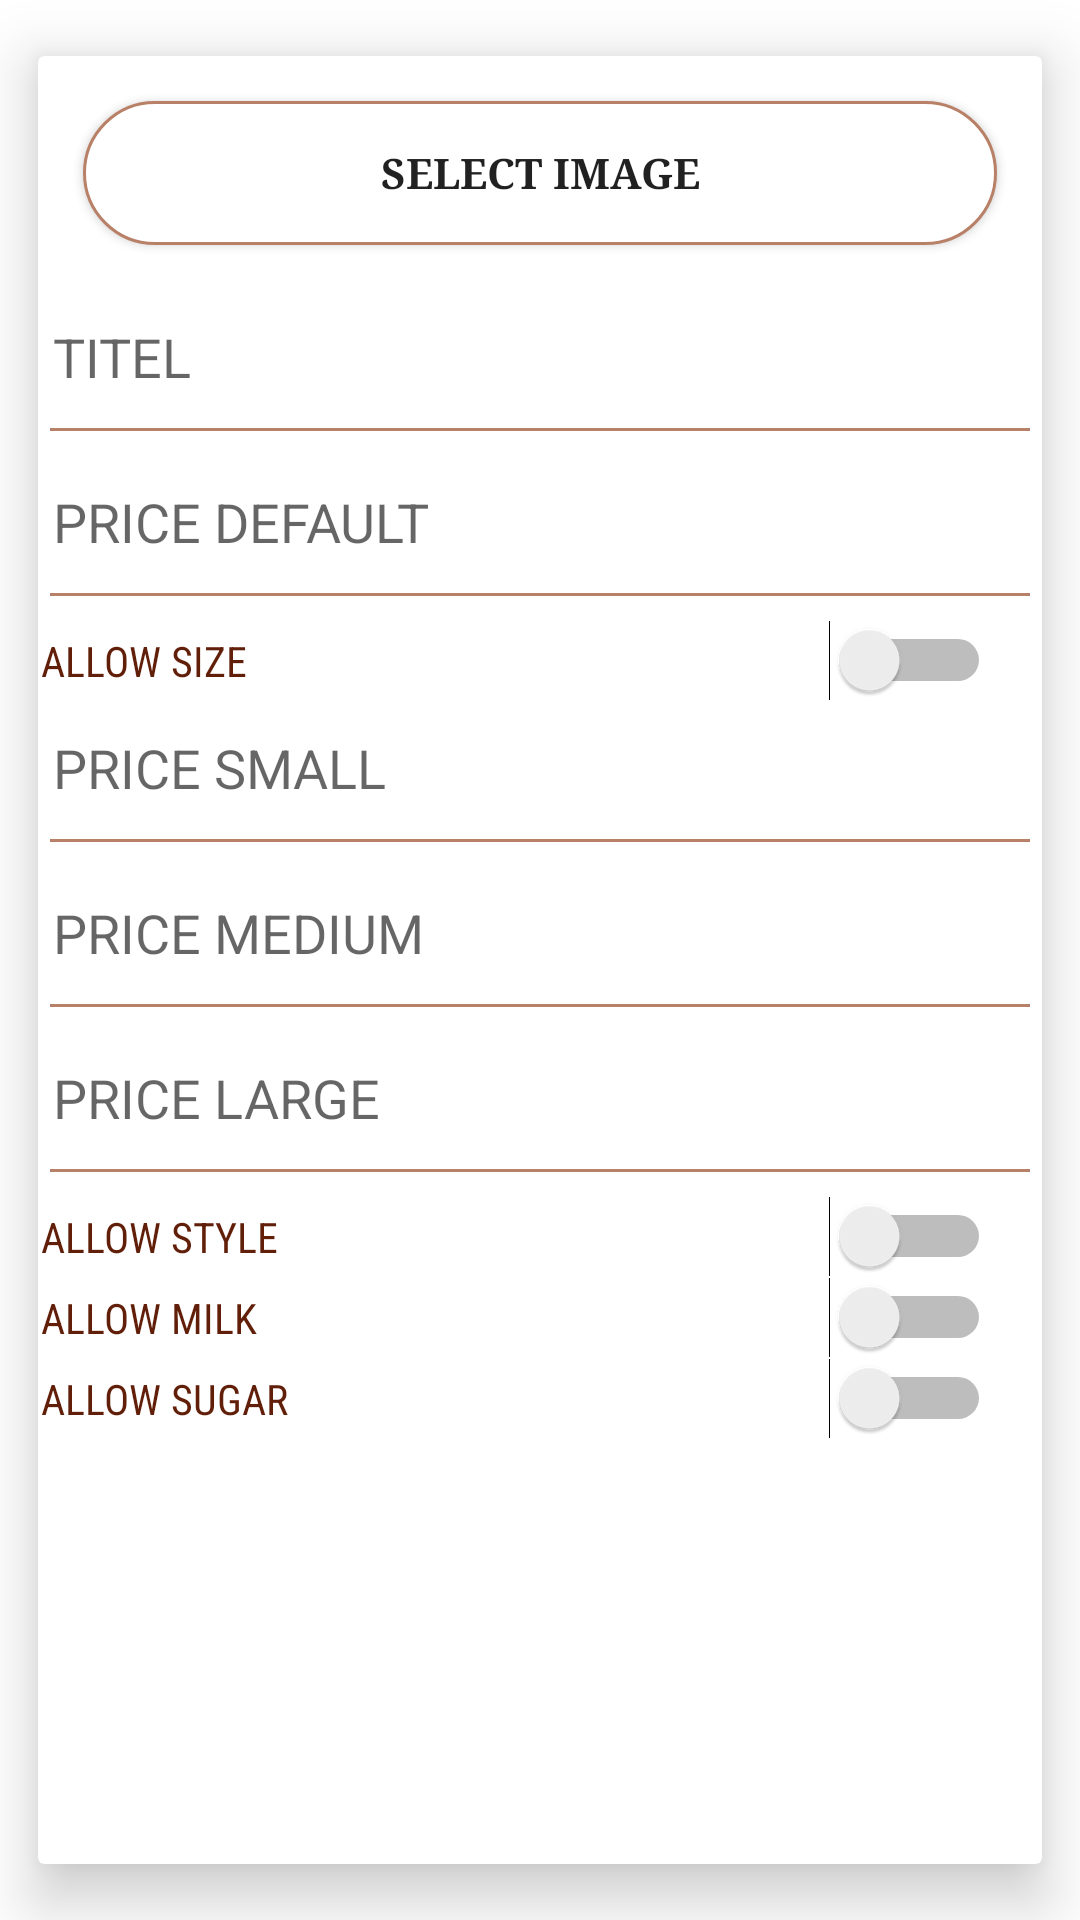

The Android layout XML behind this screen, and the referenced resources:
<!-- AndroidManifest.xml: application theme Theme.Coffee_shop -->
<!-- res/layout/add_product.xml -->
<?xml version="1.0" encoding="utf-8"?>
<androidx.cardview.widget.CardView
    xmlns:android="http://schemas.android.com/apk/res/android"
    android:layout_width="match_parent"
    xmlns:app="http://schemas.android.com/apk/res-auto"
    app:cardElevation="12dp"
    android:background="#ffffff"
    app:cardUseCompatPadding="true"
    android:layout_height="wrap_content">


        <LinearLayout
            android:layout_width="match_parent"
            android:layout_height="500dp">
                <ScrollView
                    android:layout_width="match_parent"
                    android:layout_height="wrap_content">
                        <LinearLayout
                            android:layout_width="match_parent"
                            android:orientation="vertical"
                            android:layout_gravity="center"
                            android:gravity="center"
                            android:layout_height="wrap_content">
                                <androidx.cardview.widget.CardView
                                    android:layout_width="wrap_content"
                                    android:layout_height="wrap_content"
                                    app:layout_constraintTop_toTopOf="parent"
                                    app:layout_constraintBottom_toBottomOf="parent"
                                    app:layout_constraintLeft_toLeftOf="parent"
                                    app:layout_constraintRight_toRightOf="parent"
                                    app:cardCornerRadius="50dp"
                                    android:id="@+id/icon">

                                        
                                        
                                        
                                        
                                        
                                        
                                        
                                </androidx.cardview.widget.CardView>

                                <Button
                                    android:id="@+id/bu_selectimage_home"
                                    android:layout_marginRight="5dp"
                                    android:layout_marginLeft="5dp"
                                    android:layout_margin="15dp"
                                    android:paddingLeft="5dp"
                                    android:paddingRight="5dp"
                                    android:inputType="textEmailAddress"
                                    android:text="SELECT IMAGE"
                                    android:textStyle="bold"
                                    android:background="@drawable/busin2"
                                    android:layout_width="match_parent"
                                    android:layout_weight="1"
                                    android:layout_gravity="center"
                                    android:gravity="center"
                                    android:fontFamily="serif"
                                    android:layout_height="wrap_content" />

                                <EditText
                                    android:paddingLeft="5dp"
                                    android:gravity="left"
                                    android:layout_gravity="left"
                                    android:id="@+id/ed_title_add"
                                    android:inputType="textEmailAddress"
                                    android:hint="TITEL"
                                    android:backgroundTint="@color/colorTop"
                                    android:textColor="@color/br"
                                    android:layout_width="match_parent"
                                    android:layout_height="55dp" />





                                <EditText
                                    android:paddingLeft="5dp"
                                    android:gravity="left"
                                    android:layout_gravity="left"
                                    android:id="@+id/ed_price_D"
                                    android:inputType="numberDecimal|number"
                                    android:hint="PRICE DEFAULT"
                                    android:backgroundTint="@color/colorTop"
                                    android:textColor="@color/br"
                                    android:layout_width="match_parent"
                                    android:layout_height="55dp" />
                                <Switch
                                    android:layoutDirection="ltr"
                                    android:paddingLeft="5dp"
                                    android:paddingRight="5dp"
                                    android:text="ALLOW SIZE"
                                    android:textColor="@color/br"
                                    android:id="@+id/switchPrice"
                                    android:layout_width="match_parent"
                                    android:layout_height="wrap_content"
                                    android:layout_centerInParent="true"
                                    android:layout_marginEnd="8dp"
                                    android:layout_marginRight="8dp"
                                    android:fontFamily="sans-serif-condensed"
                                    android:textOff=""
                                    android:showText="true"
                                    android:textOn="" />



                                <EditText
                                    android:paddingLeft="5dp"
                                    android:gravity="left"
                                    android:layout_gravity="left"
                                    android:id="@+id/ed_price_S"
                                    android:inputType="numberDecimal|number"
                                    android:hint="PRICE SMALL"
                                    android:backgroundTint="@color/colorTop"
                                    android:textColor="@color/br"
                                    android:layout_width="match_parent"
                                    android:layout_height="55dp" />




                                <EditText
                                    android:paddingLeft="5dp"
                                    android:gravity="left"
                                    android:layout_gravity="left"
                                    android:id="@+id/ed_price_m"
                                    android:inputType="numberDecimal|number"
                                    android:hint="PRICE MEDIUM"
                                    android:backgroundTint="@color/colorTop"
                                    android:textColor="@color/br"
                                    android:layout_width="match_parent"
                                    android:layout_height="55dp" />




                                <EditText
                                    android:paddingLeft="5dp"
                                    android:gravity="left"
                                    android:layout_gravity="left"
                                    android:id="@+id/ed_price_L"
                                    android:inputType="numberDecimal|number"
                                    android:hint="PRICE LARGE"
                                    android:backgroundTint="@color/colorTop"
                                    android:textColor="@color/br"
                                    android:layout_width="match_parent"
                                    android:layout_height="55dp" />







                                <Switch
                                    android:layoutDirection="ltr"
                                    android:paddingLeft="5dp"
                                    android:paddingRight="5dp"
                                    android:text="ALLOW STYLE"
                                    android:id="@+id/switchStyle"
                                    android:layout_width="match_parent"
                                    android:layout_height="wrap_content"
                                    android:layout_centerInParent="true"
                                    android:layout_marginEnd="8dp"
                                    android:layout_marginRight="8dp"
                                    android:fontFamily="sans-serif-condensed"
                                    android:textColor="@color/br"
                                    android:textOff=""
                                    android:showText="true"
                                    android:textOn="" />




                                <Switch
                                    android:layoutDirection="ltr"
                                    android:paddingLeft="5dp"
                                    android:paddingRight="5dp"
                                    android:text="ALLOW MILK"
                                    android:id="@+id/switchMilk"
                                    android:layout_width="match_parent"
                                    android:layout_height="wrap_content"
                                    android:layout_centerInParent="true"
                                    android:layout_marginEnd="8dp"
                                    android:layout_marginRight="8dp"
                                    android:fontFamily="sans-serif-condensed"
                                    android:textOff=""
                                    android:textColor="@color/br"
                                    android:showText="true"
                                    android:textOn="" />




                                <Switch
                                    android:layoutDirection="ltr"
                                    android:paddingLeft="5dp"
                                    android:paddingRight="5dp"
                                    android:textColor="@color/br"
                                    android:text="ALLOW SUGAR"
                                    android:id="@+id/switchSugar"
                                    android:layout_width="match_parent"
                                    android:layout_height="wrap_content"
                                    android:layout_centerInParent="true"
                                    android:layout_marginEnd="8dp"
                                    android:layout_marginRight="8dp"
                                    android:fontFamily="sans-serif-condensed"
                                    android:textOff=""
                                    android:showText="true"
                                    android:textOn="" />





                                <LinearLayout
                                    android:layout_marginTop="11dp"
                                    android:paddingBottom="5dp"
                                    android:layout_gravity="center"
                                    android:gravity="center"
                                    android:orientation="vertical"
                                    android:layout_width="match_parent"
                                    android:layout_height="wrap_content">




                                </LinearLayout>
                        </LinearLayout>
                </ScrollView>
        </LinearLayout>


</androidx.cardview.widget.CardView>
<!-- resources referenced by this layout -->
<resources>
  <color name="br">#FF611E08</color>
  <color name="colorTop">#b98068</color>
  <!-- drawable busin2 (drawable) -->
  <?xml version="1.0" encoding="utf-8"?>
  <shape xmlns:android="http://schemas.android.com/apk/res/android"
      android:shape="rectangle">
      <corners android:radius="30dp" />
      <solid android:color="#FFFFFFFF" /> 
      <stroke
          android:width="1dip"
          android:color="#b98068" /> 
      <padding
          android:bottom="3dp"
          android:left="3dp"
          android:right="3dp"
          android:top="3dp" />
  </shape>
  <style name="Theme.Coffee_shop" parent="Theme.MaterialComponents.Light.NoActionBar">
          
          
  
          <item name="colorPrimary">@color/colorTop</item>
          <item name="colorPrimaryDark">@color/colorTop</item>
          <item name="colorAccent">@color/teal_200</item>
  
  
  
  
      </style>
  <color name="teal_200">#FF03DAC5</color>
</resources>
